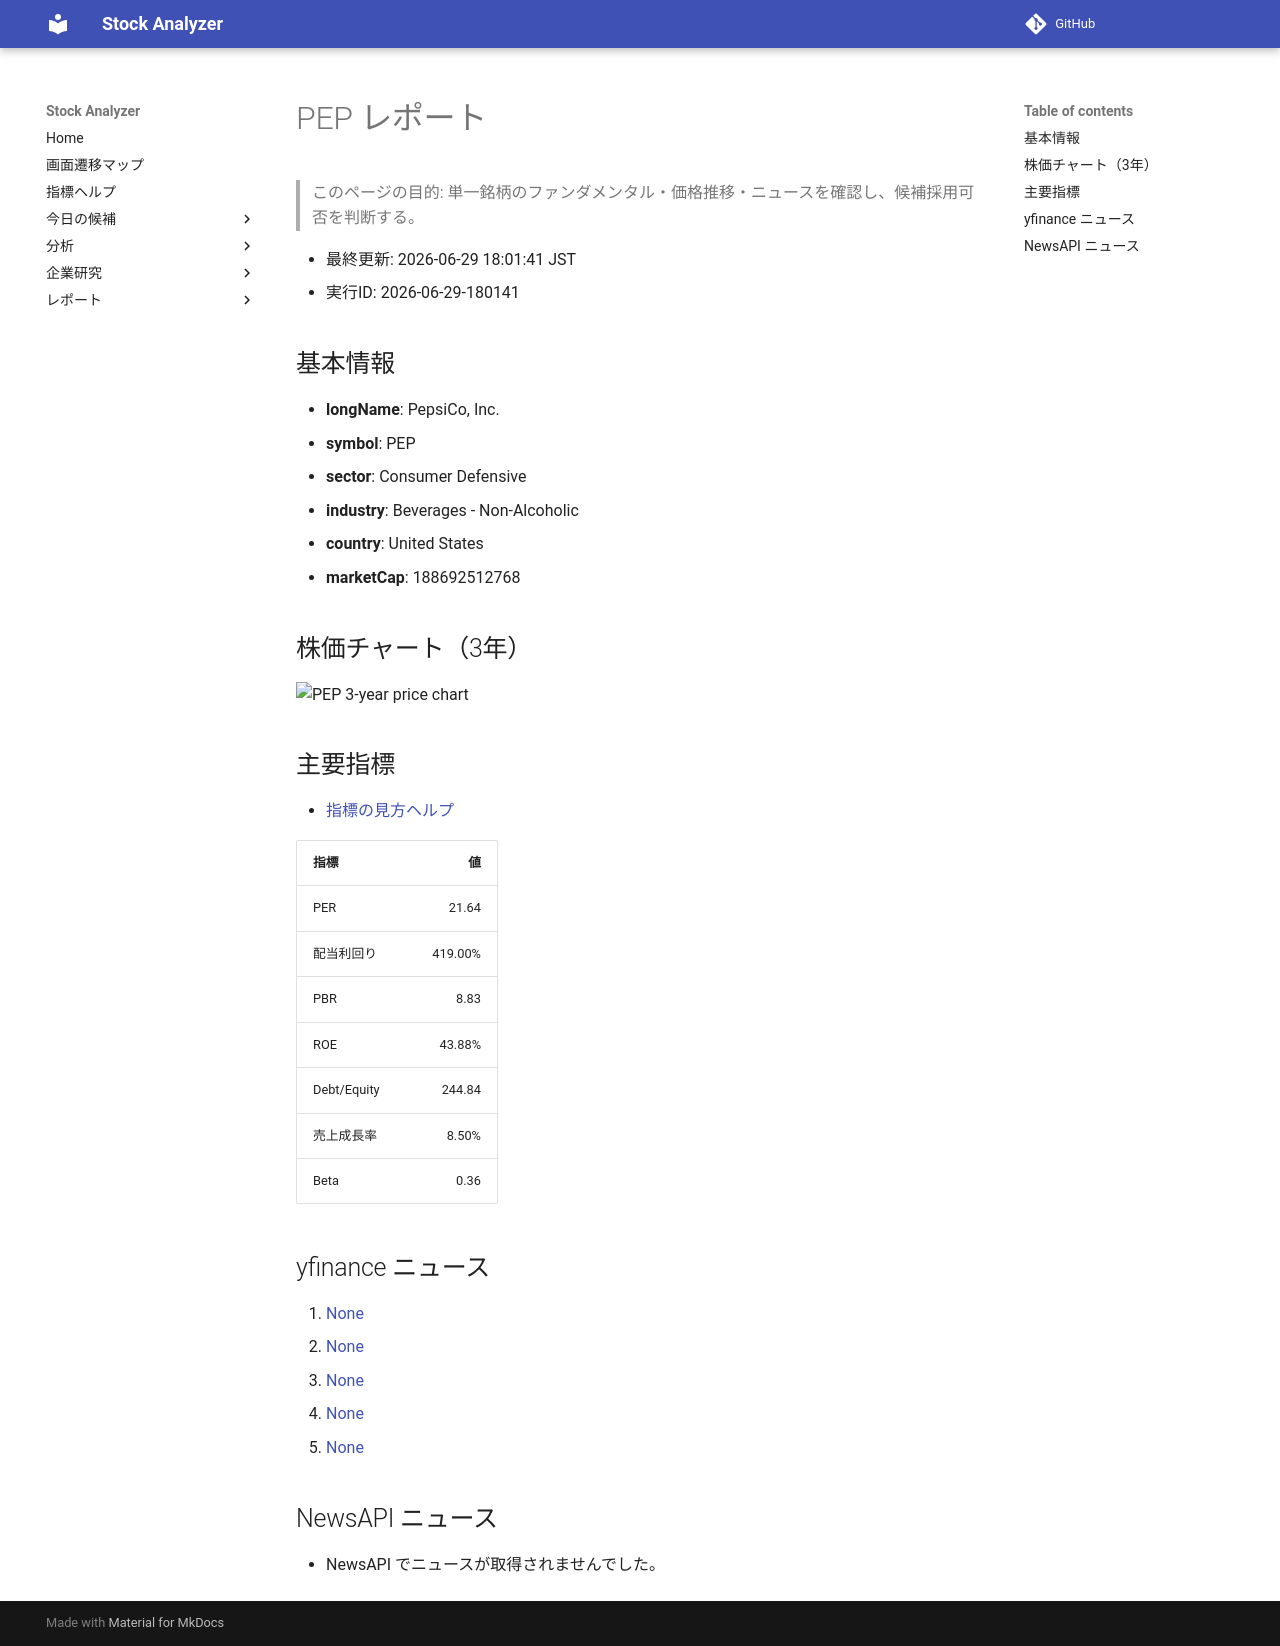

repository: Yumi-note/Making-APP · page: stocks/2026-06-29/180141/PEP/index.html · generator: mkdocs

# PEP レポート

> このページの目的: 単一銘柄のファンダメンタル・価格推移・ニュースを確認し、候補採用可否を判断する。

- 最終更新: 2026-06-29 18:01:41 JST
- 実行ID: 2026-06-29-180141

## 基本情報

- **longName**: PepsiCo, Inc.
- **symbol**: PEP
- **sector**: Consumer Defensive
- **industry**: Beverages - Non-Alcoholic
- **country**: United States
- **marketCap**: 188692512768

## 株価チャート（3年）

![PEP 3-year price chart](PEP_3y.png)

## 主要指標

- [指標の見方ヘルプ](../../../../indicators.md)

| 指標 | 値 |
|---|---:|
| PER | 21.64 |
| 配当利回り | 419.00% |
| PBR | 8.83 |
| ROE | 43.88% |
| Debt/Equity | 244.84 |
| 売上成長率 | 8.50% |
| Beta | 0.36 |

## yfinance ニュース

1. [None](None)
2. [None](None)
3. [None](None)
4. [None](None)
5. [None](None)

## NewsAPI ニュース

- NewsAPI でニュースが取得されませんでした。
